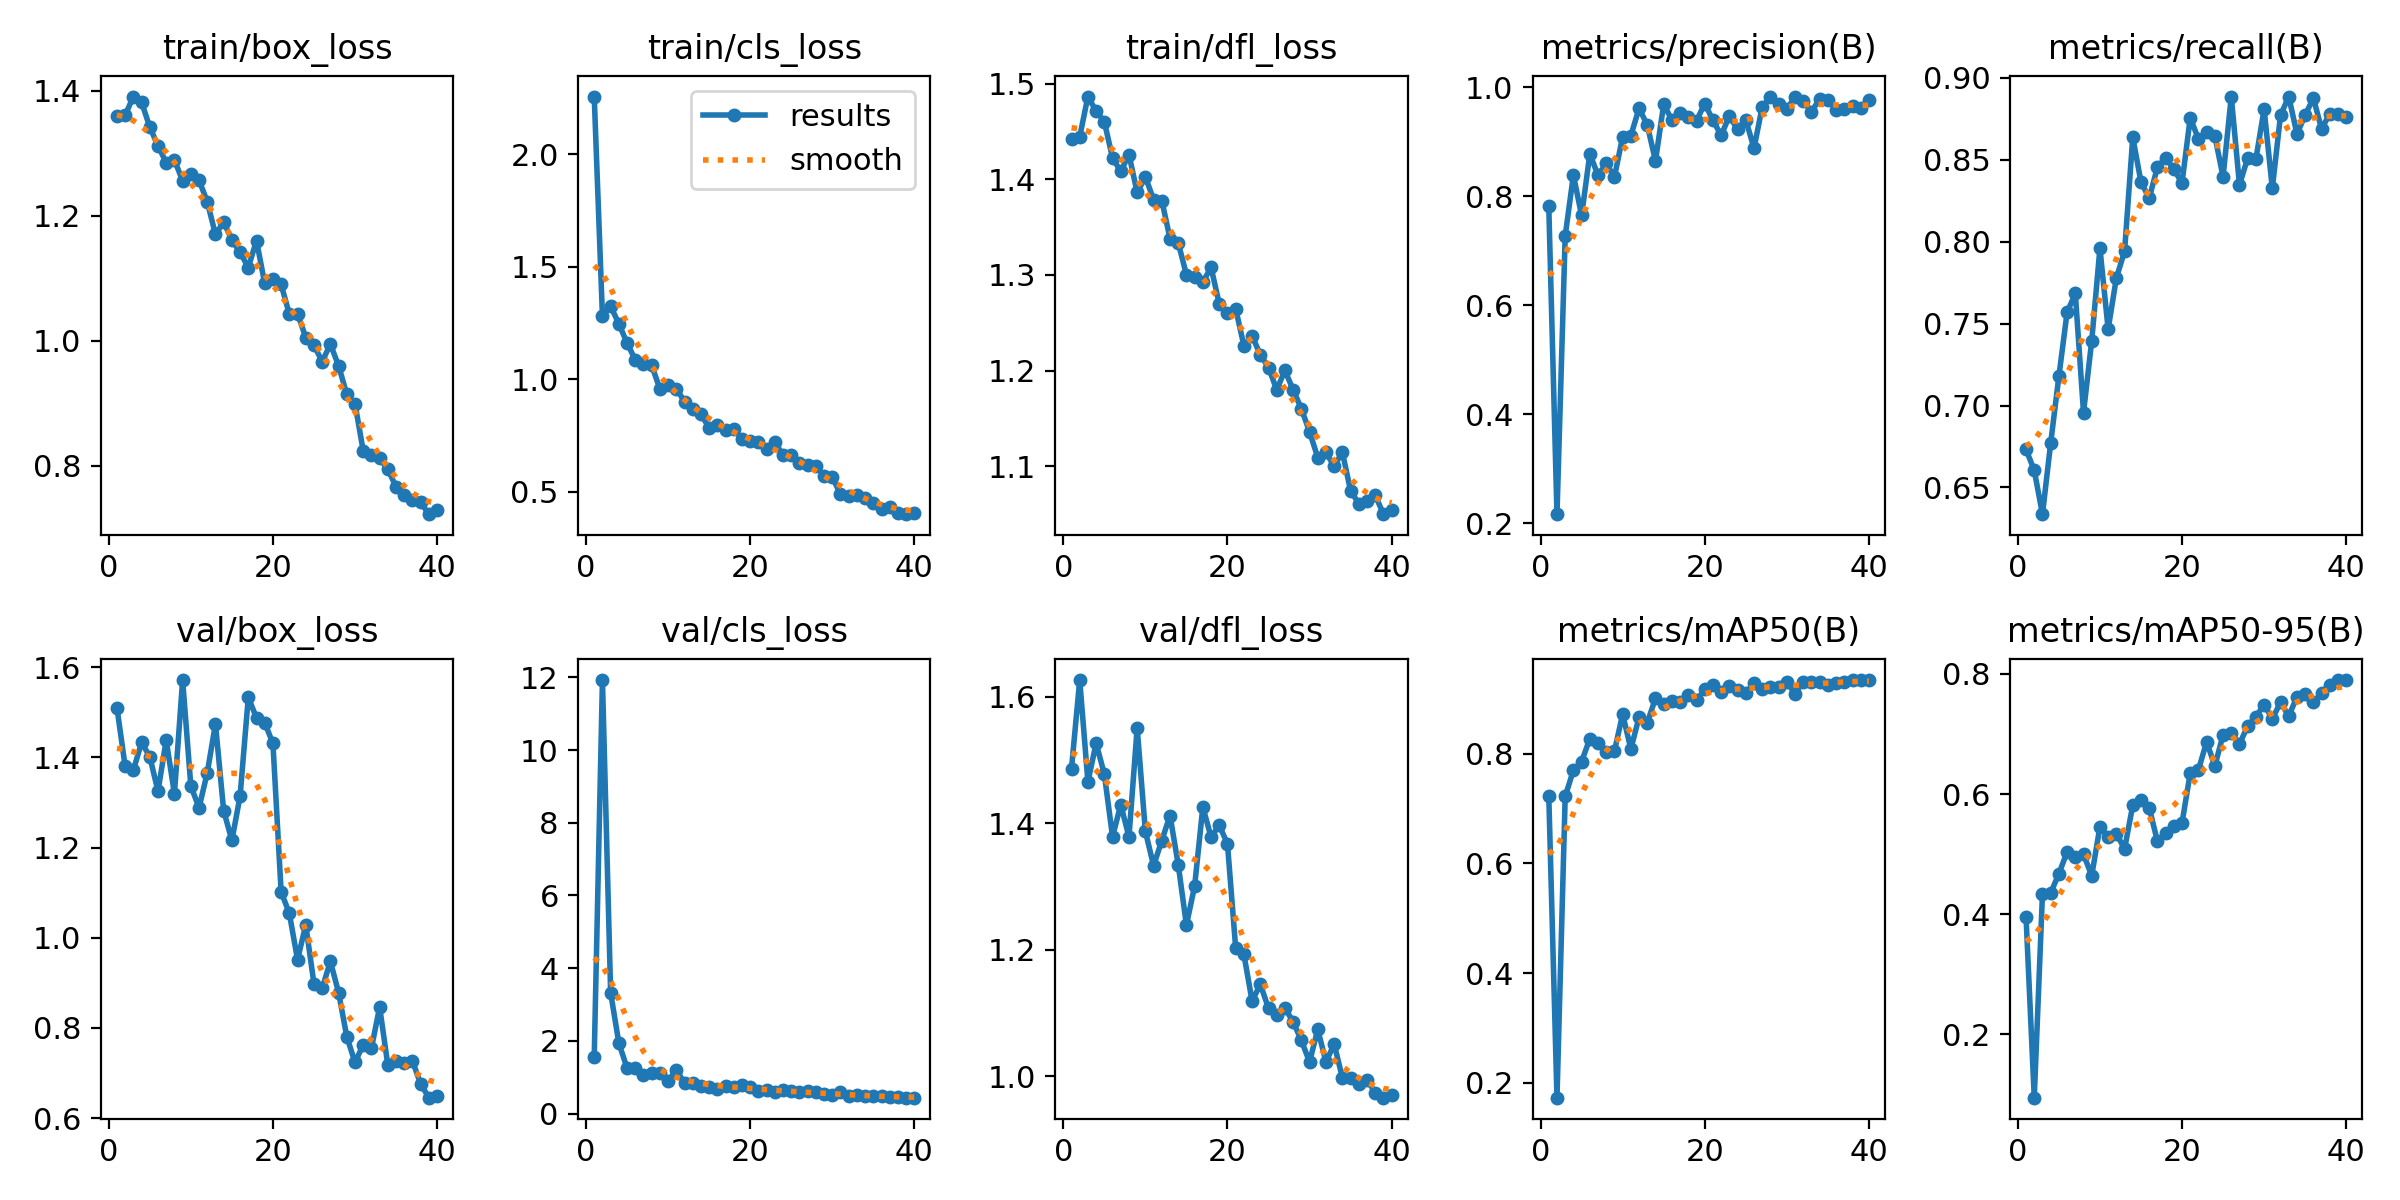

The table this chart was drawn from, first rows:
epoch, time, train/box_loss, train/cls_loss, train/dfl_loss, metrics/precision(B), metrics/recall(B), metrics/mAP50(B), metrics/mAP50-95(B), val/box_loss, val/cls_loss, val/dfl_loss, lr/pg0, lr/pg1, lr/pg2
1, 69.85, 1.36, 2.256, 1.442, 0.7821, 0.6732, 0.7233, 0.3947, 1.51, 1.57, 1.486, 0.06762, 0.000327, 0.000327
2, 140.3, 1.361, 1.281, 1.444, 0.2168, 0.6604, 0.1729, 0.09429, 1.38, 11.93, 1.626, 0.03461, 0.000644, 0.000644
3, 208.1, 1.391, 1.324, 1.486, 0.7276, 0.6337, 0.7218, 0.4337, 1.372, 3.323, 1.465, 0.001573, 0.0009445, 0.0009445
4, 276.8, 1.381, 1.247, 1.471, 0.8391, 0.6771, 0.7696, 0.4353, 1.433, 1.939, 1.526, 0.0009258, 0.0009258, 0.0009258
5, 343.1, 1.342, 1.161, 1.46, 0.765, 0.7178, 0.7854, 0.4673, 1.401, 1.253, 1.477, 0.000901, 0.000901, 0.000901
6, 410.5, 1.312, 1.087, 1.422, 0.878, 0.7569, 0.8268, 0.5035, 1.325, 1.244, 1.378, 0.0008762, 0.0008762, 0.0008762
7, 477.9, 1.285, 1.068, 1.408, 0.8388, 0.7684, 0.8191, 0.4944, 1.438, 1.061, 1.429, 0.0008515, 0.0008515, 0.0008515
8, 544, 1.289, 1.062, 1.426, 0.8605, 0.6957, 0.8018, 0.4996, 1.319, 1.116, 1.378, 0.0008268, 0.0008268, 0.0008268
9, 609.2, 1.256, 0.9568, 1.386, 0.8357, 0.7395, 0.8047, 0.4641, 1.571, 1.117, 1.55, 0.000802, 0.000802, 0.000802
10, 675.7, 1.266, 0.9739, 1.402, 0.9098, 0.796, 0.8714, 0.5455, 1.337, 0.907, 1.387, 0.0007772, 0.0007772, 0.0007772
11, 741.3, 1.257, 0.9588, 1.379, 0.9117, 0.7466, 0.8083, 0.5291, 1.288, 1.187, 1.333, 0.0007525, 0.0007525, 0.0007525
12, 808.1, 1.222, 0.9007, 1.378, 0.9618, 0.7779, 0.8663, 0.5341, 1.366, 0.8518, 1.372, 0.0007277, 0.0007277, 0.0007277
13, 874.2, 1.17, 0.8674, 1.338, 0.9309, 0.7941, 0.8561, 0.5085, 1.474, 0.8394, 1.412, 0.000703, 0.000703, 0.000703
14, 938.5, 1.19, 0.844, 1.334, 0.8654, 0.8638, 0.9005, 0.5814, 1.282, 0.7698, 1.334, 0.0006783, 0.0006783, 0.0006783
15, 1008, 1.161, 0.7843, 1.3, 0.9693, 0.8365, 0.8908, 0.5903, 1.216, 0.7344, 1.239, 0.0006535, 0.0006535, 0.0006535
16, 1074, 1.141, 0.7947, 1.298, 0.9401, 0.8266, 0.8961, 0.5772, 1.314, 0.6884, 1.301, 0.0006287, 0.0006287, 0.0006287
17, 1140, 1.117, 0.7762, 1.292, 0.9523, 0.8455, 0.8944, 0.5216, 1.533, 0.7452, 1.425, 0.000604, 0.000604, 0.000604
18, 1205, 1.16, 0.7804, 1.308, 0.9464, 0.8514, 0.907, 0.5351, 1.488, 0.7343, 1.378, 0.0005793, 0.0005793, 0.0005793
19, 1272, 1.092, 0.7346, 1.27, 0.9389, 0.8442, 0.8966, 0.5471, 1.477, 0.7881, 1.397, 0.0005545, 0.0005545, 0.0005545
20, 1338, 1.098, 0.7239, 1.26, 0.9704, 0.8359, 0.9167, 0.5519, 1.431, 0.7183, 1.367, 0.0005297, 0.0005297, 0.0005297
21, 1404, 1.09, 0.7234, 1.265, 0.9398, 0.8757, 0.9251, 0.635, 1.102, 0.631, 1.202, 0.000505, 0.000505, 0.000505
22, 1471, 1.042, 0.6912, 1.226, 0.9121, 0.8628, 0.9126, 0.6403, 1.054, 0.653, 1.193, 0.0004802, 0.0004802, 0.0004802
23, 1543, 1.043, 0.7208, 1.236, 0.9477, 0.8668, 0.9233, 0.687, 0.9513, 0.5938, 1.119, 0.0004555, 0.0004555, 0.0004555
24, 1613, 1.005, 0.6627, 1.216, 0.9229, 0.8645, 0.9153, 0.6467, 1.028, 0.638, 1.145, 0.0004307, 0.0004307, 0.0004307
25, 1679, 0.9929, 0.6651, 1.203, 0.9404, 0.8396, 0.9108, 0.6988, 0.8979, 0.6244, 1.107, 0.000406, 0.000406, 0.000406
26, 1746, 0.9667, 0.6277, 1.18, 0.8885, 0.8885, 0.9278, 0.7021, 0.8875, 0.5848, 1.096, 0.0003813, 0.0003813, 0.0003813
27, 1817, 0.9944, 0.6196, 1.2, 0.9643, 0.8347, 0.9169, 0.6832, 0.9476, 0.6113, 1.108, 0.0003565, 0.0003565, 0.0003565
28, 1888, 0.9599, 0.6163, 1.18, 0.9819, 0.8511, 0.9221, 0.7135, 0.8784, 0.5824, 1.086, 0.0003318, 0.0003318, 0.0003318
29, 1953, 0.914, 0.5709, 1.16, 0.9696, 0.8505, 0.9211, 0.7288, 0.7805, 0.5445, 1.057, 0.000307, 0.000307, 0.000307
30, 2019, 0.8992, 0.565, 1.136, 0.9596, 0.8809, 0.9303, 0.7491, 0.7235, 0.5029, 1.022, 0.0002823, 0.0002823, 0.0002823
31, 2091, 0.8236, 0.4889, 1.109, 0.9833, 0.8326, 0.9091, 0.7251, 0.7624, 0.5803, 1.074, 0.0002575, 0.0002575, 0.0002575
32, 2158, 0.8166, 0.4809, 1.114, 0.9758, 0.8772, 0.9312, 0.753, 0.7546, 0.4908, 1.022, 0.0002327, 0.0002327, 0.0002327
33, 2224, 0.8118, 0.4839, 1.1, 0.9553, 0.8886, 0.9301, 0.7297, 0.8464, 0.5241, 1.051, 0.000208, 0.000208, 0.000208
34, 2289, 0.7941, 0.4728, 1.115, 0.9791, 0.8658, 0.9294, 0.7619, 0.7172, 0.4811, 0.9974, 0.0001833, 0.0001833, 0.0001833
35, 2356, 0.7664, 0.4513, 1.074, 0.9776, 0.8773, 0.9254, 0.7664, 0.7266, 0.4883, 0.9972, 0.0001585, 0.0001585, 0.0001585
36, 2427, 0.7532, 0.4258, 1.061, 0.9595, 0.8877, 0.928, 0.7528, 0.7226, 0.4869, 0.9879, 0.0001337, 0.0001337, 0.0001337
37, 2491, 0.7444, 0.4335, 1.063, 0.9602, 0.8689, 0.9296, 0.768, 0.7266, 0.4563, 0.9941, 0.000109, 0.000109, 0.000109
38, 2557, 0.7412, 0.407, 1.07, 0.966, 0.8781, 0.9332, 0.7822, 0.6755, 0.4471, 0.9739, 8.425e-05, 8.425e-05, 8.425e-05
39, 2627, 0.7225, 0.4006, 1.05, 0.9615, 0.878, 0.9336, 0.7899, 0.6452, 0.4378, 0.9659, 5.95e-05, 5.95e-05, 5.95e-05
40, 2694, 0.7299, 0.405, 1.055, 0.9764, 0.8762, 0.9338, 0.7896, 0.6482, 0.4383, 0.9706, 3.475e-05, 3.475e-05, 3.475e-05
